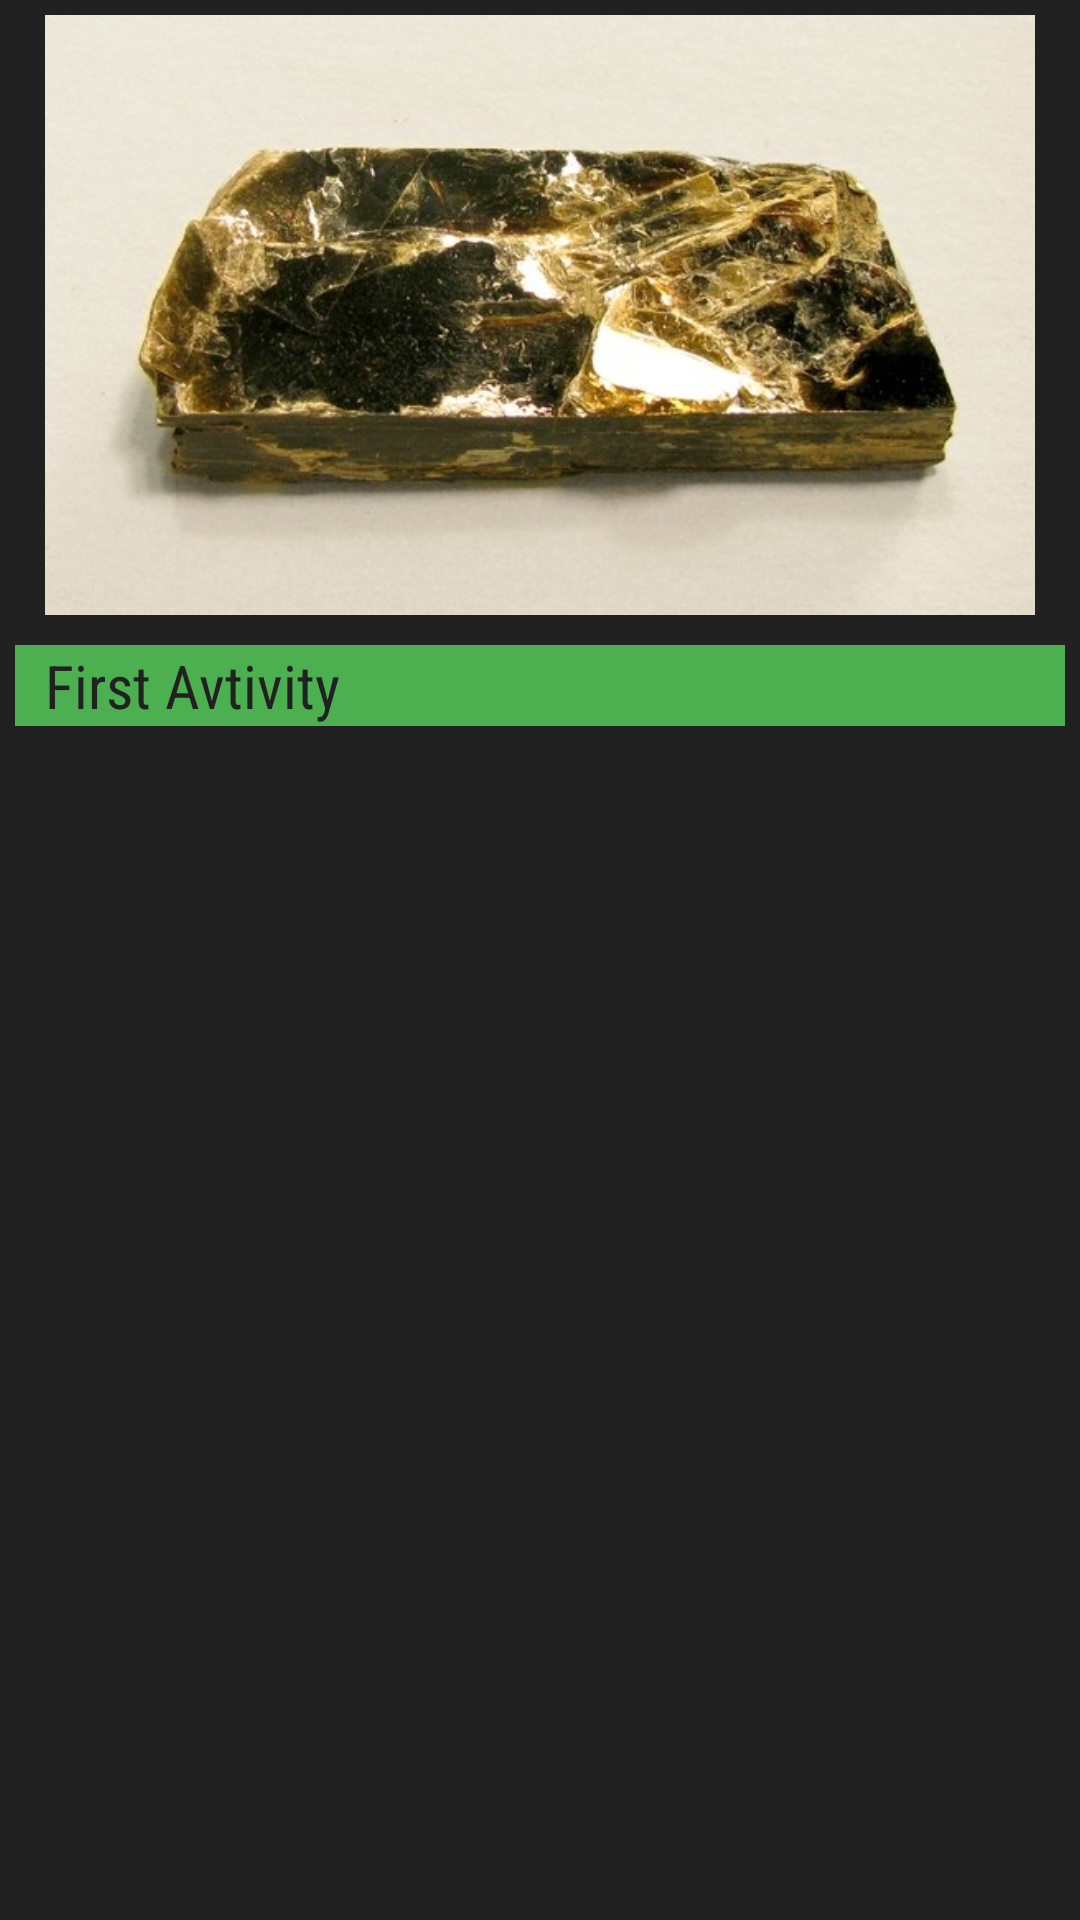

Produce the Android XML layout that renders to this screen, including the resource entries it uses.
<!-- AndroidManifest.xml: application theme AppTheme -->
<!-- res/layout/activity_fourth.xml -->
<?xml version="1.0" encoding="utf-8"?>
<ScrollView
    xmlns:android="http://schemas.android.com/apk/res/android"
    xmlns:app="http://schemas.android.com/apk/res-auto"
    xmlns:tools="http://schemas.android.com/tools"
    android:background="#212121"
    android:layout_height="match_parent"
    android:layout_width="match_parent">
    <LinearLayout

        android:layout_width="match_parent"
        android:layout_height="match_parent"
        android:padding="5dp"
        tools:context=".fourth"
        android:orientation="vertical">
        <ImageView
            android:layout_width="match_parent"
            android:layout_height="200dp"
            android:src="@drawable/biotile"
            android:layout_weight="1"
            android:id="@+id/img4"
            android:layout_marginBottom="10dp"
            />
        <TextView
            android:layout_width="match_parent"
            android:layout_height="wrap_content"
            style="@style/txtdeco2"
            android:id="@+id/tx4"
            android:text="First Avtivity"
            android:layout_weight="5" />

    </LinearLayout>
</ScrollView>
<!-- resources referenced by this layout -->
<resources>
  <!-- drawable biotile: jpg bitmap (drawable-v24, 59904 bytes) -->
  <style name="txtdeco2">
          <item name="android:textSize">20dp</item>
          <item name="android:background">#4CAF50</item>
          <item name="android:gravity">left</item>
          <item name="android:textColor">#212121</item>
          <item name="android:paddingStart">10dp</item>
          <item name="android:layout_marginBottom">10dp</item>
          <item name="android:fontFamily">sans-serif-condensed</item>
      </style>
  <style name="AppTheme" parent="Theme.AppCompat.Light.DarkActionBar">
          
          <item name="colorPrimary">@color/colorPrimary</item>
          <item name="colorPrimaryDark">@color/colorPrimaryDark</item>
          <item name="colorAccent">@color/colorAccent</item>
      </style>
  <!-- not gathered from this repository: default colours our renderer supplied (Android Studio template values) -->
  <color name="colorPrimary">#FF6200EE</color>
  <color name="colorPrimaryDark">#FF3700B3</color>
  <color name="colorAccent">#FF03DAC5</color>
</resources>
